7-way image classification set "new_dataset" from GitHub (jgurien03/grailed-bot); label vocabulary: accessories, bottoms, dresses, outerwear, shoes, skirts, tops.

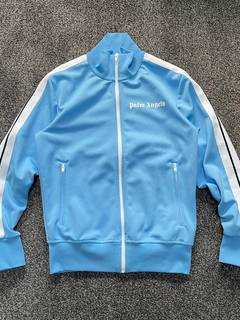
Label: outerwear

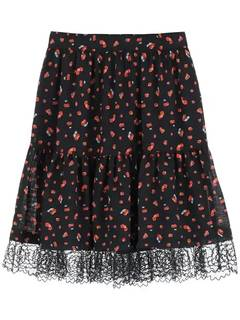
Label: skirts

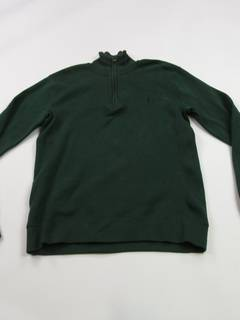
Label: tops

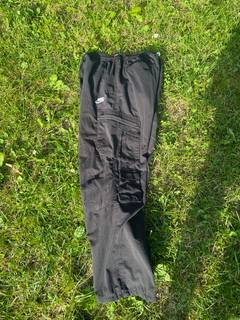
Label: bottoms

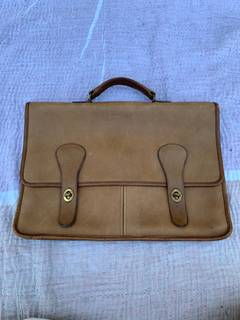
Label: accessories

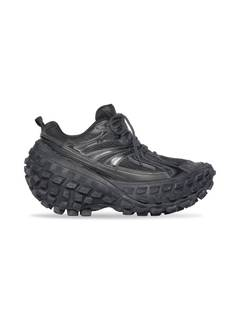
Label: shoes
